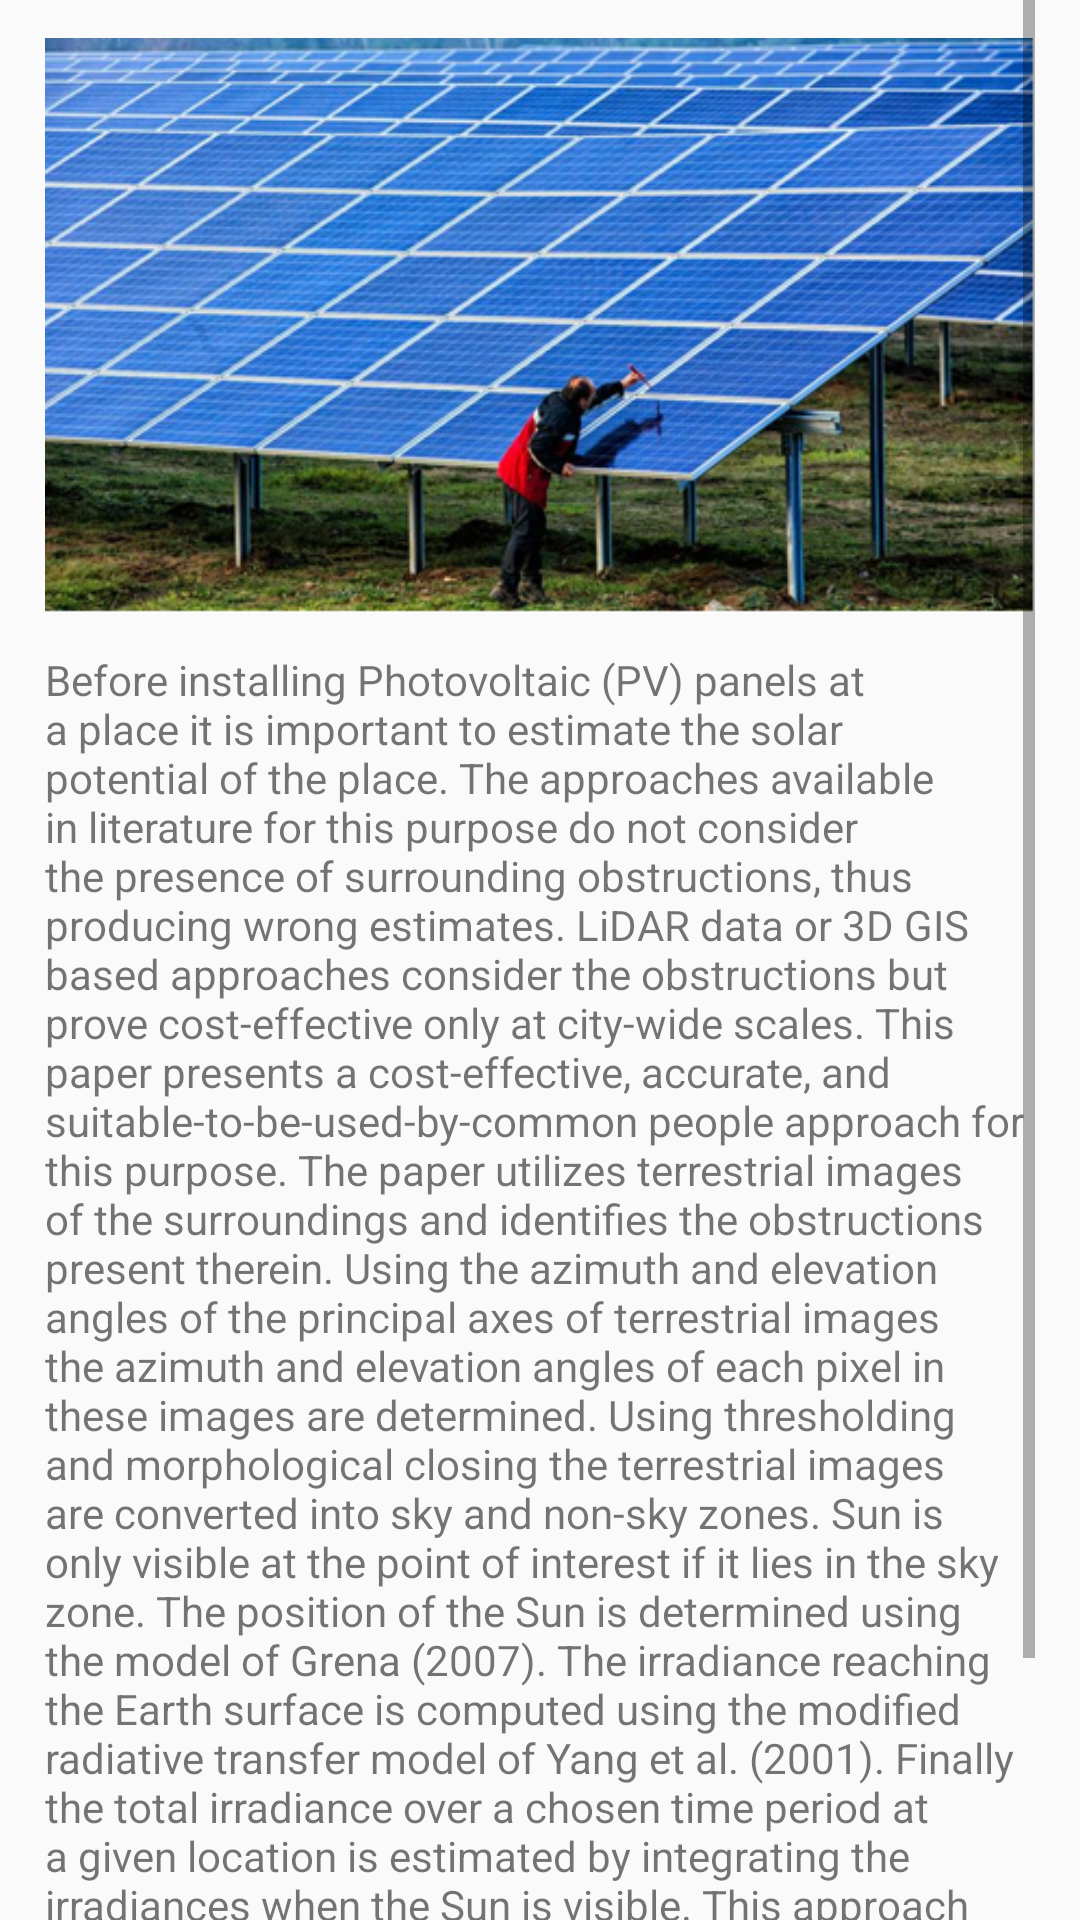

Layout XML and referenced resources for this Android screen:
<!-- AndroidManifest.xml: application theme AppTheme -->
<!-- res/layout/layout_launch_screen.xml -->
<?xml version="1.0" encoding="utf-8"?>

<ScrollView
    xmlns:android="http://schemas.android.com/apk/res/android"
    xmlns:app="http://schemas.android.com/apk/res-auto"
    android:layout_height="match_parent"
    android:layout_width="match_parent"
    android:paddingLeft="15dp"
    android:paddingRight="15dp">

    <LinearLayout
        android:orientation="vertical" android:layout_width="match_parent"
        android:layout_height="match_parent"
        android:weightSum="1">

        <ImageView
            android:id="@+id/imageView"
            android:layout_width="match_parent"
            android:layout_height="217dp"
            app:srcCompat="@drawable/launch_image" />

        <TextView
            android:id="@+id/description"
            android:layout_width="match_parent"
            android:layout_height="wrap_content"
            android:ems="10"
            android:text="@string/description_app" />

        <Button
            android:id="@+id/lauch_continue"
            android:layout_width="match_parent"
            android:layout_height="wrap_content"
            android:text="Continue" />

    </LinearLayout>
</ScrollView>
<!-- resources referenced by this layout -->
<resources>
  <!-- drawable launch_image: png bitmap (drawable, 338069 bytes) -->
  <string name="description_app">Before installing Photovoltaic (PV) panels at a place it is important to estimate the
  solar potential of the place. The approaches available in literature for this purpose
  do not consider the presence of surrounding obstructions, thus producing wrong
  estimates. LiDAR data or 3D GIS based approaches consider the obstructions but
  prove cost-effective only at city-wide scales. This paper presents a cost-effective,
  accurate, and suitable-to-be-used-by-common people approach for this purpose. The
  paper utilizes terrestrial images of the surroundings and identifies the obstructions
  present therein. Using the azimuth and elevation angles of the principal axes of
  terrestrial images the azimuth and elevation angles of each pixel in these images are
  determined. Using thresholding and morphological closing the terrestrial images are
  converted into sky and non-sky zones. Sun is only visible at the point of interest if it
  lies in the sky zone. The position of the Sun is determined using the model of Grena
  (2007). The irradiance reaching the Earth surface is computed using the modified
  radiative transfer model of Yang et al. (2001). Finally the total irradiance over a
  chosen time period at a given location is estimated by integrating the irradiances
  when the Sun is visible. This approach has potential to be used by masses using
  their smartphone to estimate the solar potential of their rooftop.</string>
  <style name="AppTheme" parent="Theme.AppCompat.Light.NoActionBar">
          
          <item name="colorPrimary">@color/colorPrimary</item>
          <item name="colorPrimaryDark">@color/colorPrimaryDark</item>
          <item name="colorAccent">@color/colorAccent</item>
      </style>
  <!-- not gathered from this repository: default colours our renderer supplied (Android Studio template values) -->
  <color name="colorPrimary">#FF6200EE</color>
  <color name="colorPrimaryDark">#FF3700B3</color>
  <color name="colorAccent">#FF03DAC5</color>
</resources>
